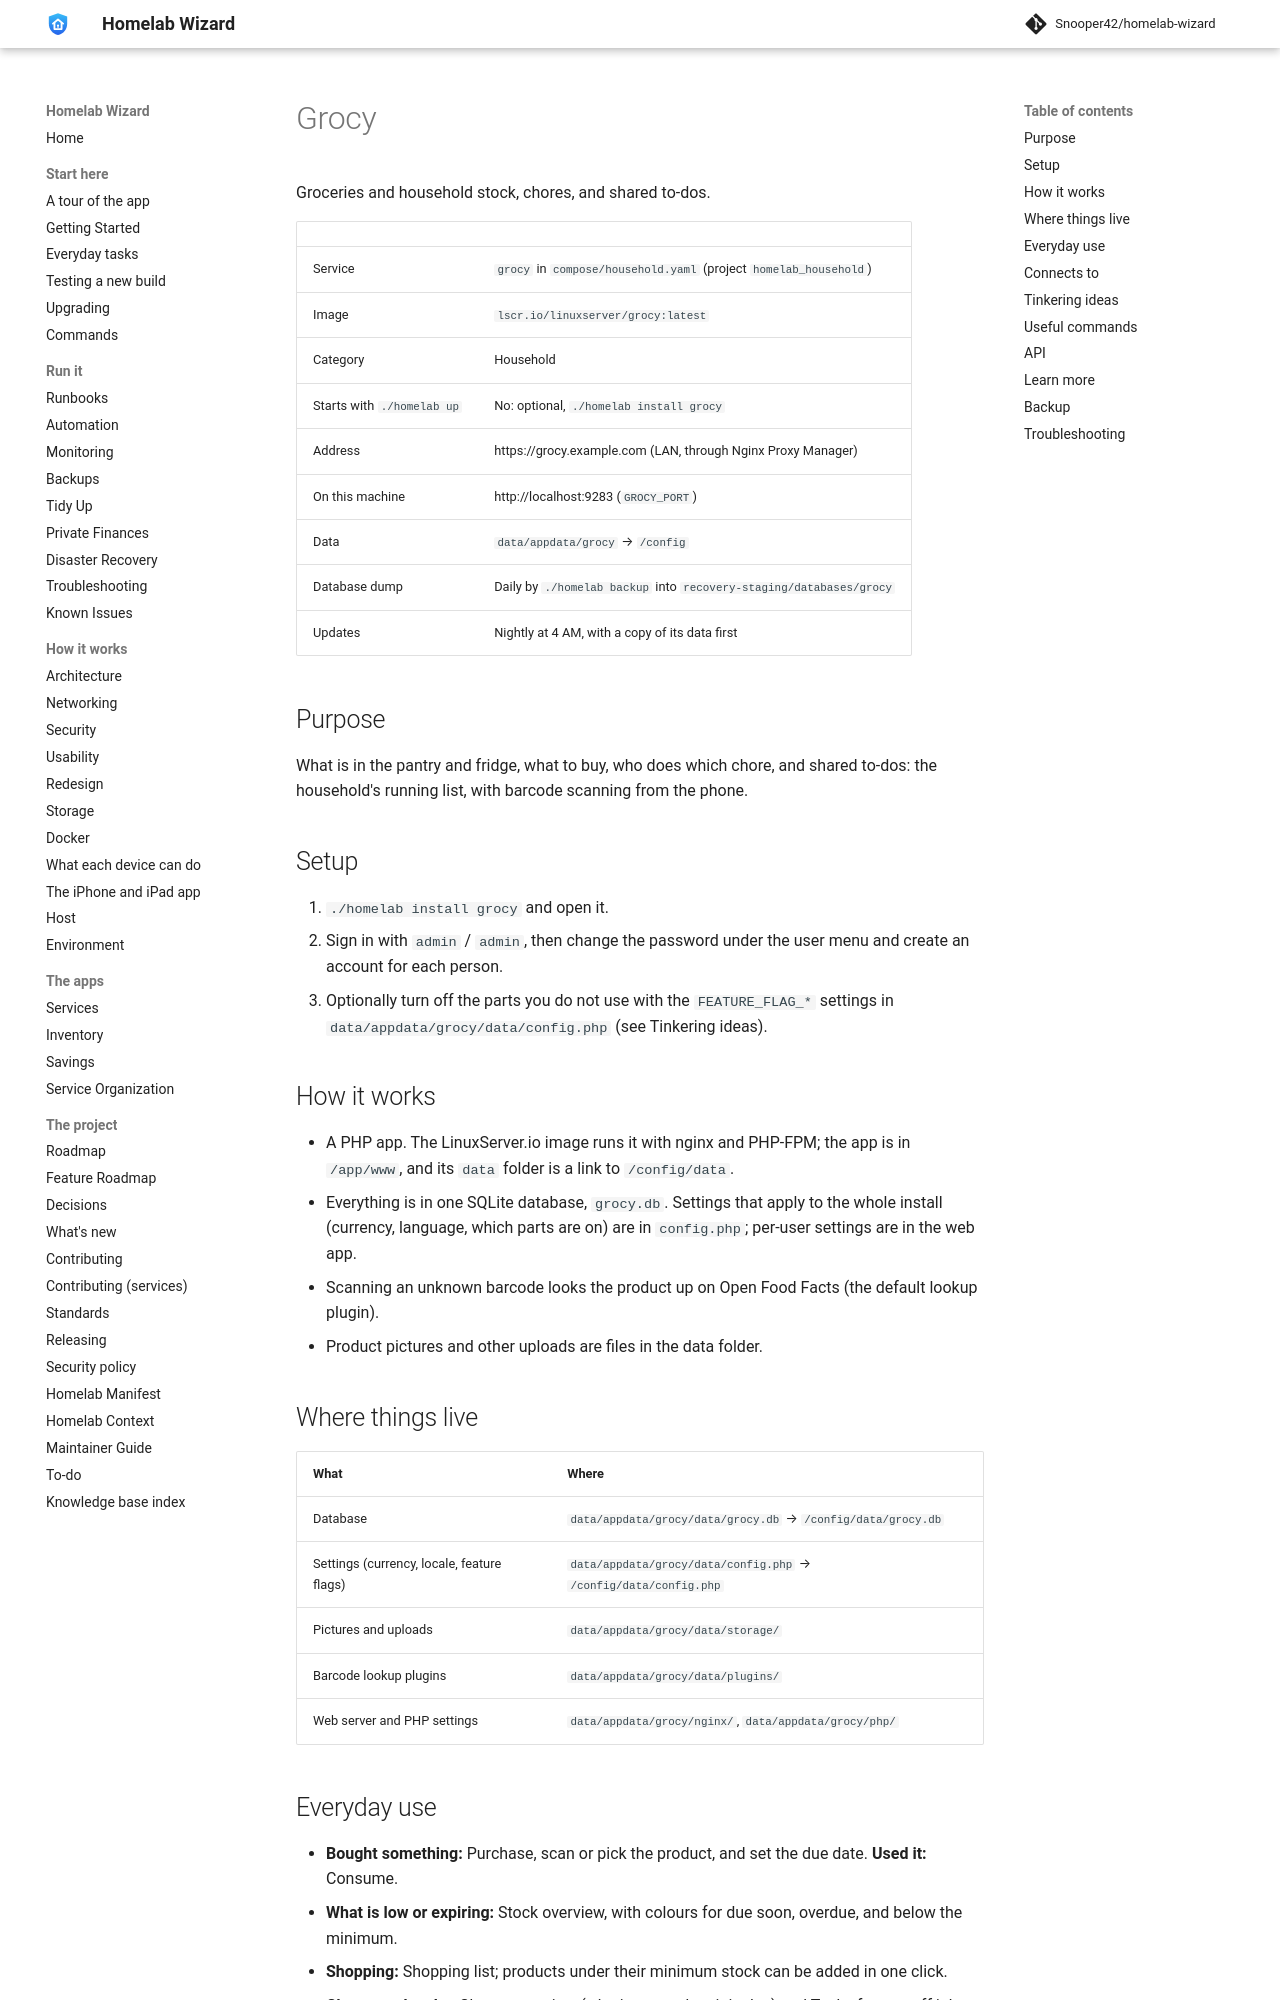

repository: Snooper42/homelab-wizard · page: services/household/Grocy/index.html · generator: mkdocs

---
version: 0.17.0
---

# Grocy

Groceries and household stock, chores, and shared to-dos.

<!-- BEGIN homelab:generated (./homelab docs rewrites this block) -->
| | |
|---|---|
| Service | `grocy` in `compose/household.yaml` (project `homelab_household`) |
| Image | `lscr.io/linuxserver/grocy:latest` |
| Category | Household |
| Starts with `./homelab up` | No: optional, `./homelab install grocy` |
| Address | https://grocy.example.com (LAN, through Nginx Proxy Manager) |
| On this machine | http://localhost:9283 (`GROCY_PORT`) |
| Data | `data/appdata/grocy` → `/config` |
| Database dump | Daily by `./homelab backup` into `recovery-staging/databases/grocy` |
| Updates | Nightly at 4 AM, with a copy of its data first |
<!-- END homelab:generated -->

## Purpose

What is in the pantry and fridge, what to buy, who does which chore, and shared to-dos: the household's running list, with barcode scanning from the phone.

## Setup

1. `./homelab install grocy` and open it.
2. Sign in with `admin` / `admin`, then change the password under the user menu and create an account for each person.
3. Optionally turn off the parts you do not use with the `FEATURE_FLAG_*` settings in `data/appdata/grocy/data/config.php` (see Tinkering ideas).

## How it works

- A PHP app. The LinuxServer.io image runs it with nginx and PHP-FPM; the app is in `/app/www`, and its `data` folder is a link to `/config/data`.
- Everything is in one SQLite database, `grocy.db`. Settings that apply to the whole install (currency, language, which parts are on) are in `config.php`; per-user settings are in the web app.
- Scanning an unknown barcode looks the product up on Open Food Facts (the default lookup plugin).
- Product pictures and other uploads are files in the data folder.

## Where things live

| What | Where |
|---|---|
| Database | `data/appdata/grocy/data/grocy.db` → `/config/data/grocy.db` |
| Settings (currency, locale, feature flags) | `data/appdata/grocy/data/config.php` → `/config/data/config.php` |
| Pictures and uploads | `data/appdata/grocy/data/storage/` |
| Barcode lookup plugins | `data/appdata/grocy/data/plugins/` |
| Web server and PHP settings | `data/appdata/grocy/nginx/`, `data/appdata/grocy/php/` |
